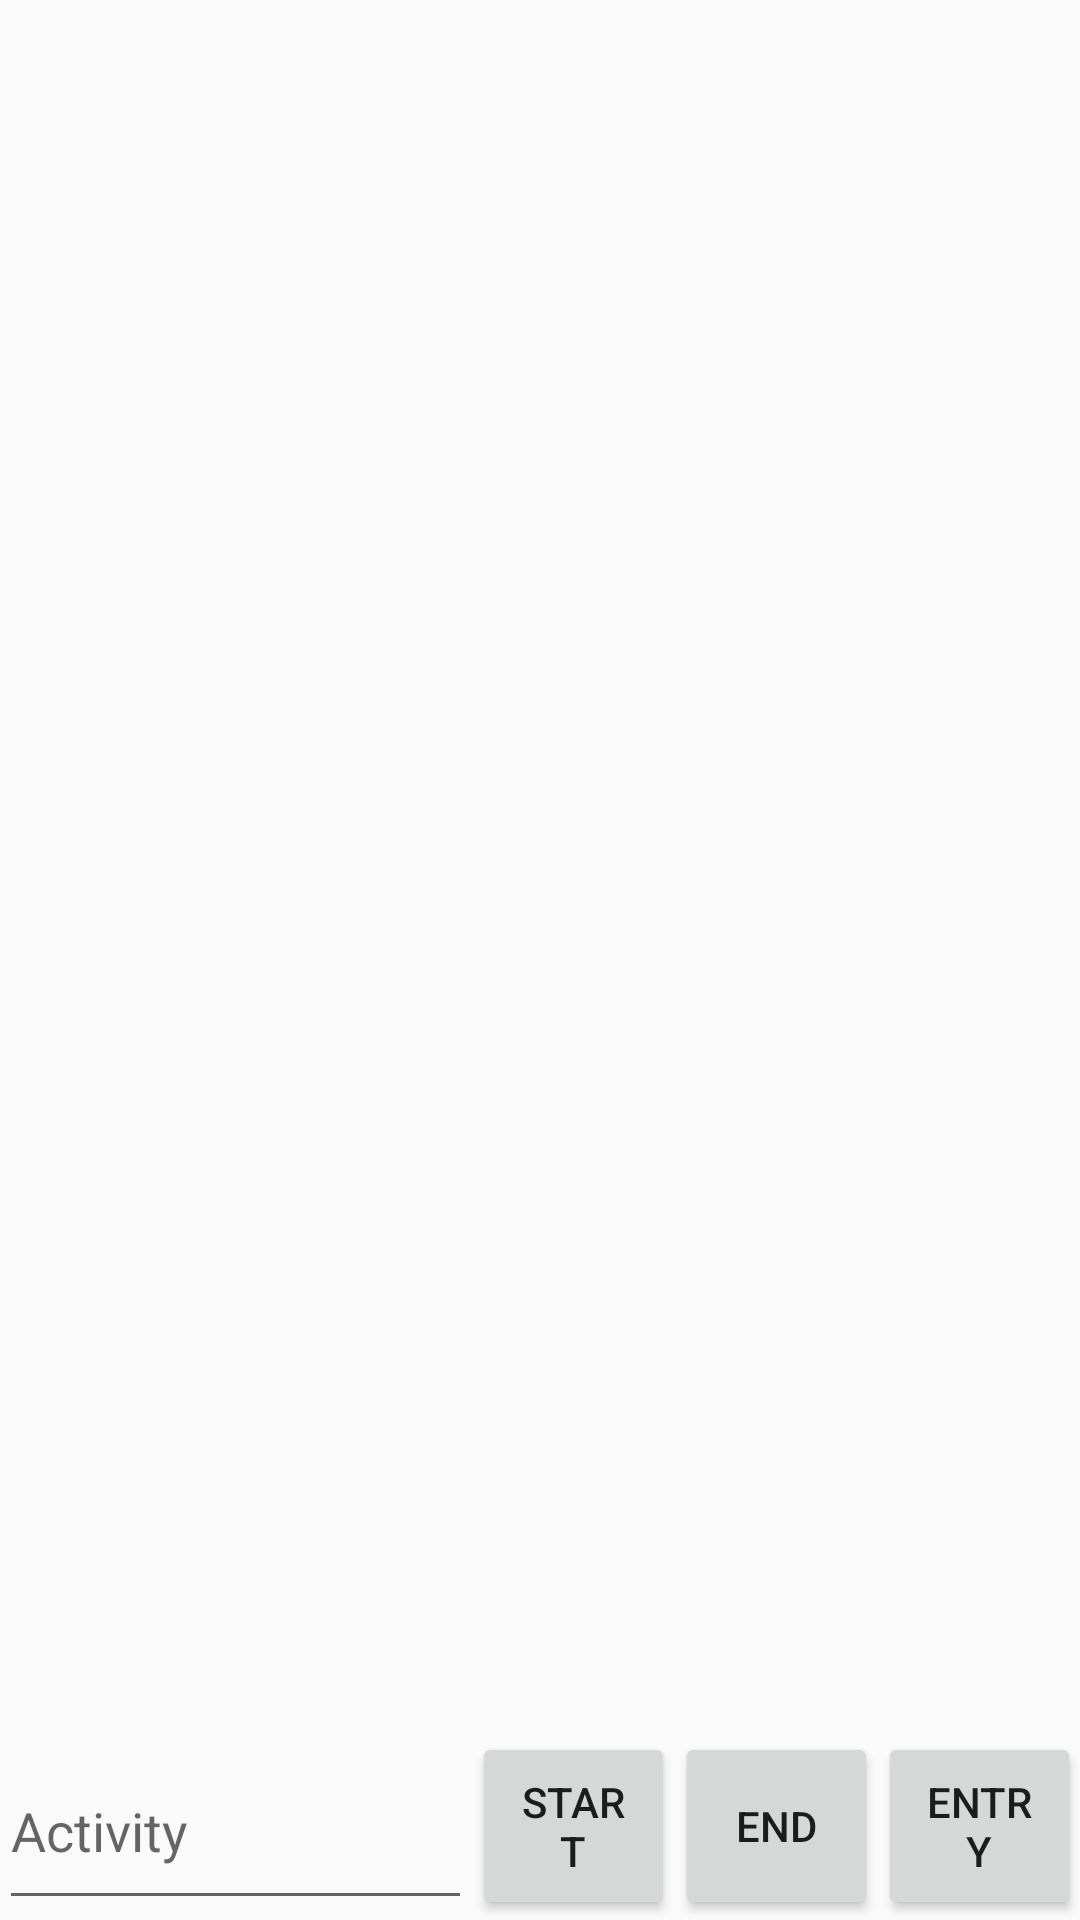

Here is an Android app screen rendered from its layout file. Give the layout XML and the strings, colors and styles it references.
<!-- AndroidManifest.xml: application theme AppTheme -->
<!-- res/layout/activity_day.xml -->
<?xml version="1.0" encoding="utf-8"?>
<RelativeLayout xmlns:android="http://schemas.android.com/apk/res/android"
    xmlns:tools="http://schemas.android.com/tools"
    android:layout_width="match_parent"
    android:layout_height="match_parent"
    android:paddingBottom="@dimen/activity_vertical_margin"
    android:paddingLeft="@dimen/activity_horizontal_margin"
    android:paddingRight="@dimen/activity_horizontal_margin"
    android:paddingTop="@dimen/activity_vertical_margin"
    tools:context="example.github.com.studyzone.UI.DayActivity">
    <android.support.v7.widget.RecyclerView
        android:id="@+id/rvDayList"
        android:layout_width="match_parent"
        android:layout_height="match_parent"
        android:layout_alignParentTop="true"
        android:layout_above="@+id/wrapper_add_task"
        android:layout_marginBottom="11dp"
        android:orientation="vertical"
        android:scrollbars="none"/>
    <LinearLayout
        android:id="@+id/wrapper_add_task"
        android:layout_width="match_parent"
        android:layout_height="wrap_content"
        android:layout_centerHorizontal="true"
        android:layout_alignParentBottom="true"
        android:orientation="horizontal">
        <EditText
            android:id="@+id/etAddSubject"
            android:layout_width="0dp"
            android:inputType="text"
            android:hint="Activity"
            android:layout_height="match_parent"
            android:layout_weight="7"/>
        
        <Button
            android:id="@+id/btnAddSubjectTimeStart"
            android:layout_width="0dp"
            android:layout_height="match_parent"
            android:text="Start"
            android:padding="13dp"
            android:layout_margin="0dp"
            android:layout_weight="3"/>
        <Button
            android:id="@+id/btnAddSubjectTimeEnd"
            android:layout_width="0dp"
            android:layout_height="match_parent"
            android:text="End"
            android:padding="13dp"
            android:layout_margin="0dp"
            android:layout_weight="3"/>
        <Button
            android:id="@+id/btnAddSubject"
            android:layout_width="0dp"
            android:layout_height="match_parent"
            android:text="Entry"
            android:padding="13dp"
            android:layout_margin="0dp"
            android:layout_weight="3"/>
    </LinearLayout>

</RelativeLayout>
<!-- resources referenced by this layout -->
<resources>
  <style name="AppTheme" parent="Theme.AppCompat.Light.DarkActionBar">
          
          <item name="colorPrimary">@color/colorPrimary</item>
          <item name="colorPrimaryDark">@color/colorPrimaryDark</item>
          <item name="colorAccent">@color/colorAccent</item>
  
      </style>
  <color name="colorPrimary">#009688</color>
  <color name="colorPrimaryDark">#00695C</color>
  <color name="colorAccent">#FF4081</color>
</resources>
